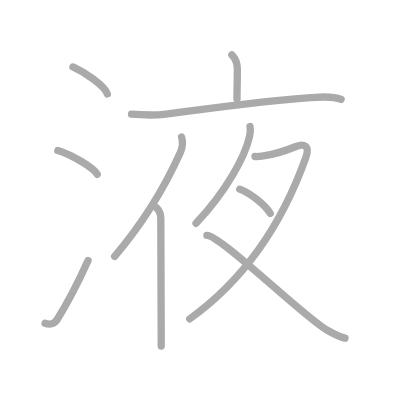
t = 0.00 s
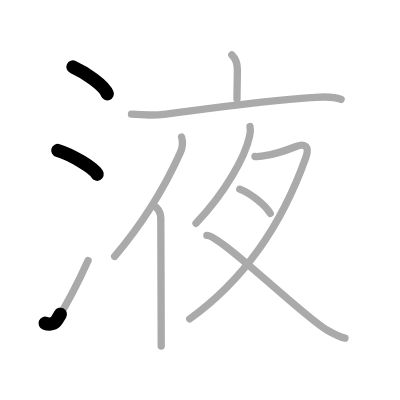
t = 2.25 s
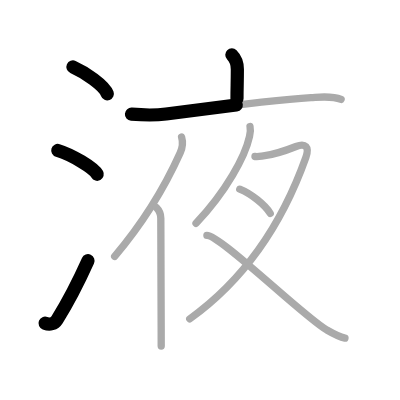
t = 4.50 s
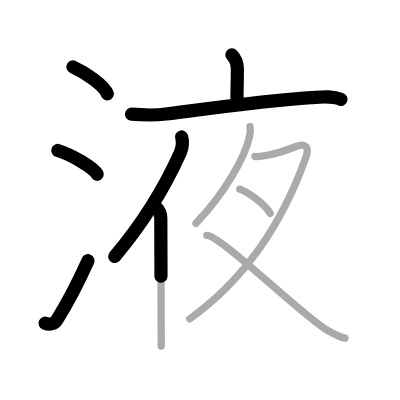
t = 6.50 s
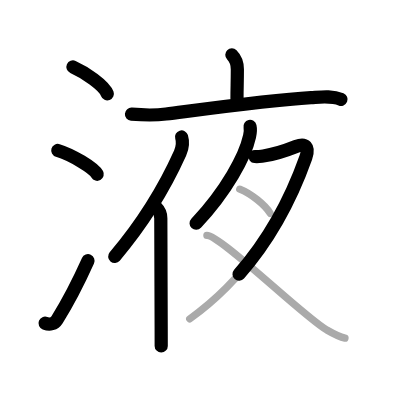
t = 8.75 s
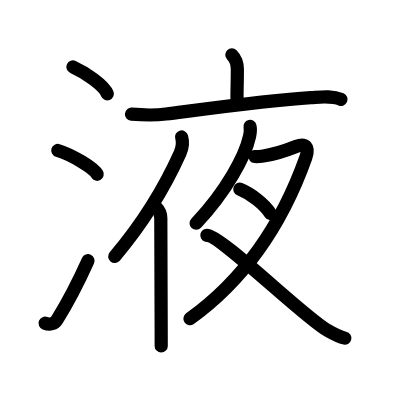
t = 11.00 s

The animated SVG that drew these frames (rendered in a browser with its animation timeline set to each time). Animation: 11 SMIL elements (animate=11); one cycle of 11.00 s.

<?xml version="1.0" standalone="no"?>
<!DOCTYPE svg PUBLIC "-//W3C//DTD SVG 1.1//EN"   "http://www.w3.org/Graphics/SVG/1.1/DTD/svg11.dtd">
<svg width="400px" height="400px"  version="1.1" xmlns="http://www.w3.org/2000/svg">
  <defs>
    <marker id="Triangle" viewBox="0 0 10 10" refX="0" refY="5" markerUnits="strokeWidth" markerWidth="3" style="stroke-opacity:0%;fill:#aaaaaa;" markerHeight="2" orient="auto">
      <path d="M 0 0 L 10 5 L 0 10 z" />
    </marker>
    
    <marker id="Arrow" viewBox="0 0 10 10" refX="5" refY="5" markerUnits="strokeWidth" markerWidth="1.8" style="stroke-opacity:0%;fill:#770000;" markerHeight="2" orient="auto">
      <path d="M 0 4 L 6 4 L 4 1 L 10 5 L 4 9 L 6 6 L 0 6 z" />
        <circle cx="5" cy="5" r="5" />
      </marker>
    
    <marker id="TriangleRed" viewBox="0 0 10 10" refX="0" refY="5" markerUnits="strokeWidth" markerWidth="3" style="stroke-opacity:0%;fill:#CC0000;" markerHeight="2" orient="auto">
      <path d="M 0 0 L 10 5 L 0 10 z" />
    </marker>
    
    <marker id="ArrowRed" viewBox="0 0 10 10" refX="5" refY="5" markerUnits="strokeWidth" markerWidth="1.8" style="stroke-opacity:0%;fill:#CC0000;" markerHeight="2" orient="auto">
      <path d="M 0 4 L 6 4 L 4 1 L 10 5 L 4 9 L 6 6 L 0 6 z" />
        <circle cx="5" cy="5" r="5" />
      </marker>
    
  </defs>
  
  <path style="fill:#ffffff; fill-opacity:100%; fill-rule:evenodd; stroke-width:0;" d="M 0 0 L 400px 0 L 400px 400px L 0 400px L 0 0" />

  <g transform="scale(3.6697247706422 3.6697247706422)">
<path style="fill:none; fill-opacity:0%; fill-rule:evenodd; stroke:#aaaaaa; stroke-opacity:100%; stroke-width: 1.5pt; stroke-linejoin:round; stroke-linecap:round;" d="M19.88 18.25c3.31 1.47 8.54 5.05 9.37 7.34"></path>
<path style="fill:none; fill-opacity:0%; fill-rule:evenodd; stroke:#aaaaaa; stroke-opacity:100%; stroke-width: 1.5pt; stroke-linejoin:round; stroke-linecap:round;" d="M15.75 41c3.79 1.15 9.8 4.72 10.75 6.5"></path>
<path style="fill:none; fill-opacity:0%; fill-rule:evenodd; stroke:#aaaaaa; stroke-opacity:100%; stroke-width: 1.5pt; stroke-linejoin:round; stroke-linecap:round;" d="M12.29 88.08c1.25 0.48 2.51 0.22 3.26-0.97C18.45 82.5 21.36 76.87 24 71"></path>
<path style="fill:none; fill-opacity:0%; fill-rule:evenodd; stroke:#aaaaaa; stroke-opacity:100%; stroke-width: 1.5pt; stroke-linejoin:round; stroke-linecap:round;" d="M63.18 14.94c0.82 0.82 1.5 2.31 1.5 3.93c0 3.93-0.1 4.71-0.1 8.08"></path>
<path style="fill:none; fill-opacity:0%; fill-rule:evenodd; stroke:#aaaaaa; stroke-opacity:100%; stroke-width: 1.5pt; stroke-linejoin:round; stroke-linecap:round;" d="M35.83 31.12c3.34 0.27 6.07 0.39 9.43-0.04c10.17-1.31 28-3.8 39.48-4.48c2.68-0.16 5.66-0.58 8.21 0.48"></path>
<path style="fill:none; fill-opacity:0%; fill-rule:evenodd; stroke:#aaaaaa; stroke-opacity:100%; stroke-width: 1.5pt; stroke-linejoin:round; stroke-linecap:round;" d="M49.48 37.32c0.39 1.3 0.2 3.07-0.4 4.4c-3.8 8.45-9.12 17.88-17.83 28.16"></path>
<path style="fill:none; fill-opacity:0%; fill-rule:evenodd; stroke:#aaaaaa; stroke-opacity:100%; stroke-width: 1.5pt; stroke-linejoin:round; stroke-linecap:round;" d="M42.63 56.59c0.83 0.83 1.19 1.96 1.19 2.89c0 5.02 0.07 19.77 0.1 29.64c0 1.96 0.01 3.73 0.01 5.19"></path>
<path style="fill:none; fill-opacity:0%; fill-rule:evenodd; stroke:#aaaaaa; stroke-opacity:100%; stroke-width: 1.5pt; stroke-linejoin:round; stroke-linecap:round;" d="M68.13 34.46c0.24 1.04 0.06 1.82-0.14 2.73C66.81 42.56 61.75 52 53.42 60.85"></path>
<path style="fill:none; fill-opacity:0%; fill-rule:evenodd; stroke:#aaaaaa; stroke-opacity:100%; stroke-width: 1.5pt; stroke-linejoin:round; stroke-linecap:round;" d="M69.48 42.65c0.89 0.1 1.46-0.04 2.27-0.15c2.96-0.41 5.73-1.31 8.92-2.58c2.53-1 3.71 0.08 2.67 3c-5.78 16.24-15.46 32.33-31.63 43.97"></path>
<path style="fill:none; fill-opacity:0%; fill-rule:evenodd; stroke:#aaaaaa; stroke-opacity:100%; stroke-width: 1.5pt; stroke-linejoin:round; stroke-linecap:round;" d="M65.34 51.55c3.11 1.25 6.79 4.2 8.3 6.59"></path>
<path style="fill:none; fill-opacity:0%; fill-rule:evenodd; stroke:#aaaaaa; stroke-opacity:100%; stroke-width: 1.5pt; stroke-linejoin:round; stroke-linecap:round;" d="M56.38 64.12C60 64 82.52 86.12 89.02 89.89c1.85 1.07 3.24 1.88 4.98 2.25"></path>

<path style="fill:none; fill-opacity:0%; fill-rule:evenodd; stroke:#000000; stroke-opacity:100%; stroke-width: 2.7pt; stroke-linejoin:round; stroke-linecap:round;" d="M19.88 18.25c3.31 1.47 8.54 5.05 9.37 7.34" pathLength="100" stroke-dashoffset="100" stroke-dasharray="100 105"><animate id="dashAnim1" attributeName="stroke-dashoffset" from="100" to="0" dur="1s" calcMode="linear" fill="freeze"/></path>
<path style="fill:none; fill-opacity:0%; fill-rule:evenodd; stroke:#000000; stroke-opacity:100%; stroke-width: 2.7pt; stroke-linejoin:round; stroke-linecap:round;" d="M15.75 41c3.79 1.15 9.8 4.72 10.75 6.5" pathLength="100" stroke-dashoffset="100" stroke-dasharray="100 105"><animate id="dashAnim2" attributeName="stroke-dashoffset" from="100" to="0" dur="1s" calcMode="linear" begin="dashAnim1.end" fill="freeze"/></path>
<path style="fill:none; fill-opacity:0%; fill-rule:evenodd; stroke:#000000; stroke-opacity:100%; stroke-width: 2.7pt; stroke-linejoin:round; stroke-linecap:round;" d="M12.29 88.08c1.25 0.48 2.51 0.22 3.26-0.97C18.45 82.5 21.36 76.87 24 71" pathLength="100" stroke-dashoffset="100" stroke-dasharray="100 105"><animate id="dashAnim3" attributeName="stroke-dashoffset" from="100" to="0" dur="1s" calcMode="linear" begin="dashAnim2.end" fill="freeze"/></path>
<path style="fill:none; fill-opacity:0%; fill-rule:evenodd; stroke:#000000; stroke-opacity:100%; stroke-width: 2.7pt; stroke-linejoin:round; stroke-linecap:round;" d="M63.18 14.94c0.82 0.82 1.5 2.31 1.5 3.93c0 3.93-0.1 4.71-0.1 8.08" pathLength="100" stroke-dashoffset="100" stroke-dasharray="100 105"><animate id="dashAnim4" attributeName="stroke-dashoffset" from="100" to="0" dur="1s" calcMode="linear" begin="dashAnim3.end" fill="freeze"/></path>
<path style="fill:none; fill-opacity:0%; fill-rule:evenodd; stroke:#000000; stroke-opacity:100%; stroke-width: 2.7pt; stroke-linejoin:round; stroke-linecap:round;" d="M35.83 31.12c3.34 0.27 6.07 0.39 9.43-0.04c10.17-1.31 28-3.8 39.48-4.48c2.68-0.16 5.66-0.58 8.21 0.48" pathLength="100" stroke-dashoffset="100" stroke-dasharray="100 105"><animate id="dashAnim5" attributeName="stroke-dashoffset" from="100" to="0" dur="1s" calcMode="linear" begin="dashAnim4.end" fill="freeze"/></path>
<path style="fill:none; fill-opacity:0%; fill-rule:evenodd; stroke:#000000; stroke-opacity:100%; stroke-width: 2.7pt; stroke-linejoin:round; stroke-linecap:round;" d="M49.48 37.32c0.39 1.3 0.2 3.07-0.4 4.4c-3.8 8.45-9.12 17.88-17.83 28.16" pathLength="100" stroke-dashoffset="100" stroke-dasharray="100 105"><animate id="dashAnim6" attributeName="stroke-dashoffset" from="100" to="0" dur="1s" calcMode="linear" begin="dashAnim5.end" fill="freeze"/></path>
<path style="fill:none; fill-opacity:0%; fill-rule:evenodd; stroke:#000000; stroke-opacity:100%; stroke-width: 2.7pt; stroke-linejoin:round; stroke-linecap:round;" d="M42.63 56.59c0.83 0.83 1.19 1.96 1.19 2.89c0 5.02 0.07 19.77 0.1 29.64c0 1.96 0.01 3.73 0.01 5.19" pathLength="100" stroke-dashoffset="100" stroke-dasharray="100 105"><animate id="dashAnim7" attributeName="stroke-dashoffset" from="100" to="0" dur="1s" calcMode="linear" begin="dashAnim6.end" fill="freeze"/></path>
<path style="fill:none; fill-opacity:0%; fill-rule:evenodd; stroke:#000000; stroke-opacity:100%; stroke-width: 2.7pt; stroke-linejoin:round; stroke-linecap:round;" d="M68.13 34.46c0.24 1.04 0.06 1.82-0.14 2.73C66.81 42.56 61.75 52 53.42 60.85" pathLength="100" stroke-dashoffset="100" stroke-dasharray="100 105"><animate id="dashAnim8" attributeName="stroke-dashoffset" from="100" to="0" dur="1s" calcMode="linear" begin="dashAnim7.end" fill="freeze"/></path>
<path style="fill:none; fill-opacity:0%; fill-rule:evenodd; stroke:#000000; stroke-opacity:100%; stroke-width: 2.7pt; stroke-linejoin:round; stroke-linecap:round;" d="M69.48 42.65c0.89 0.1 1.46-0.04 2.27-0.15c2.96-0.41 5.73-1.31 8.92-2.58c2.53-1 3.71 0.08 2.67 3c-5.78 16.24-15.46 32.33-31.63 43.97" pathLength="100" stroke-dashoffset="100" stroke-dasharray="100 105"><animate id="dashAnim9" attributeName="stroke-dashoffset" from="100" to="0" dur="1s" calcMode="linear" begin="dashAnim8.end" fill="freeze"/></path>
<path style="fill:none; fill-opacity:0%; fill-rule:evenodd; stroke:#000000; stroke-opacity:100%; stroke-width: 2.7pt; stroke-linejoin:round; stroke-linecap:round;" d="M65.34 51.55c3.11 1.25 6.79 4.2 8.3 6.59" pathLength="100" stroke-dashoffset="100" stroke-dasharray="100 105"><animate id="dashAnim10" attributeName="stroke-dashoffset" from="100" to="0" dur="1s" calcMode="linear" begin="dashAnim9.end" fill="freeze"/></path>
<path style="fill:none; fill-opacity:0%; fill-rule:evenodd; stroke:#000000; stroke-opacity:100%; stroke-width: 2.7pt; stroke-linejoin:round; stroke-linecap:round;" d="M56.38 64.12C60 64 82.52 86.12 89.02 89.89c1.85 1.07 3.24 1.88 4.98 2.25" pathLength="100" stroke-dashoffset="100" stroke-dasharray="100 105"><animate id="dashAnim11" attributeName="stroke-dashoffset" from="100" to="0" dur="1s" calcMode="linear" begin="dashAnim10.end" fill="freeze"/></path>

</g>

</svg>  
          
